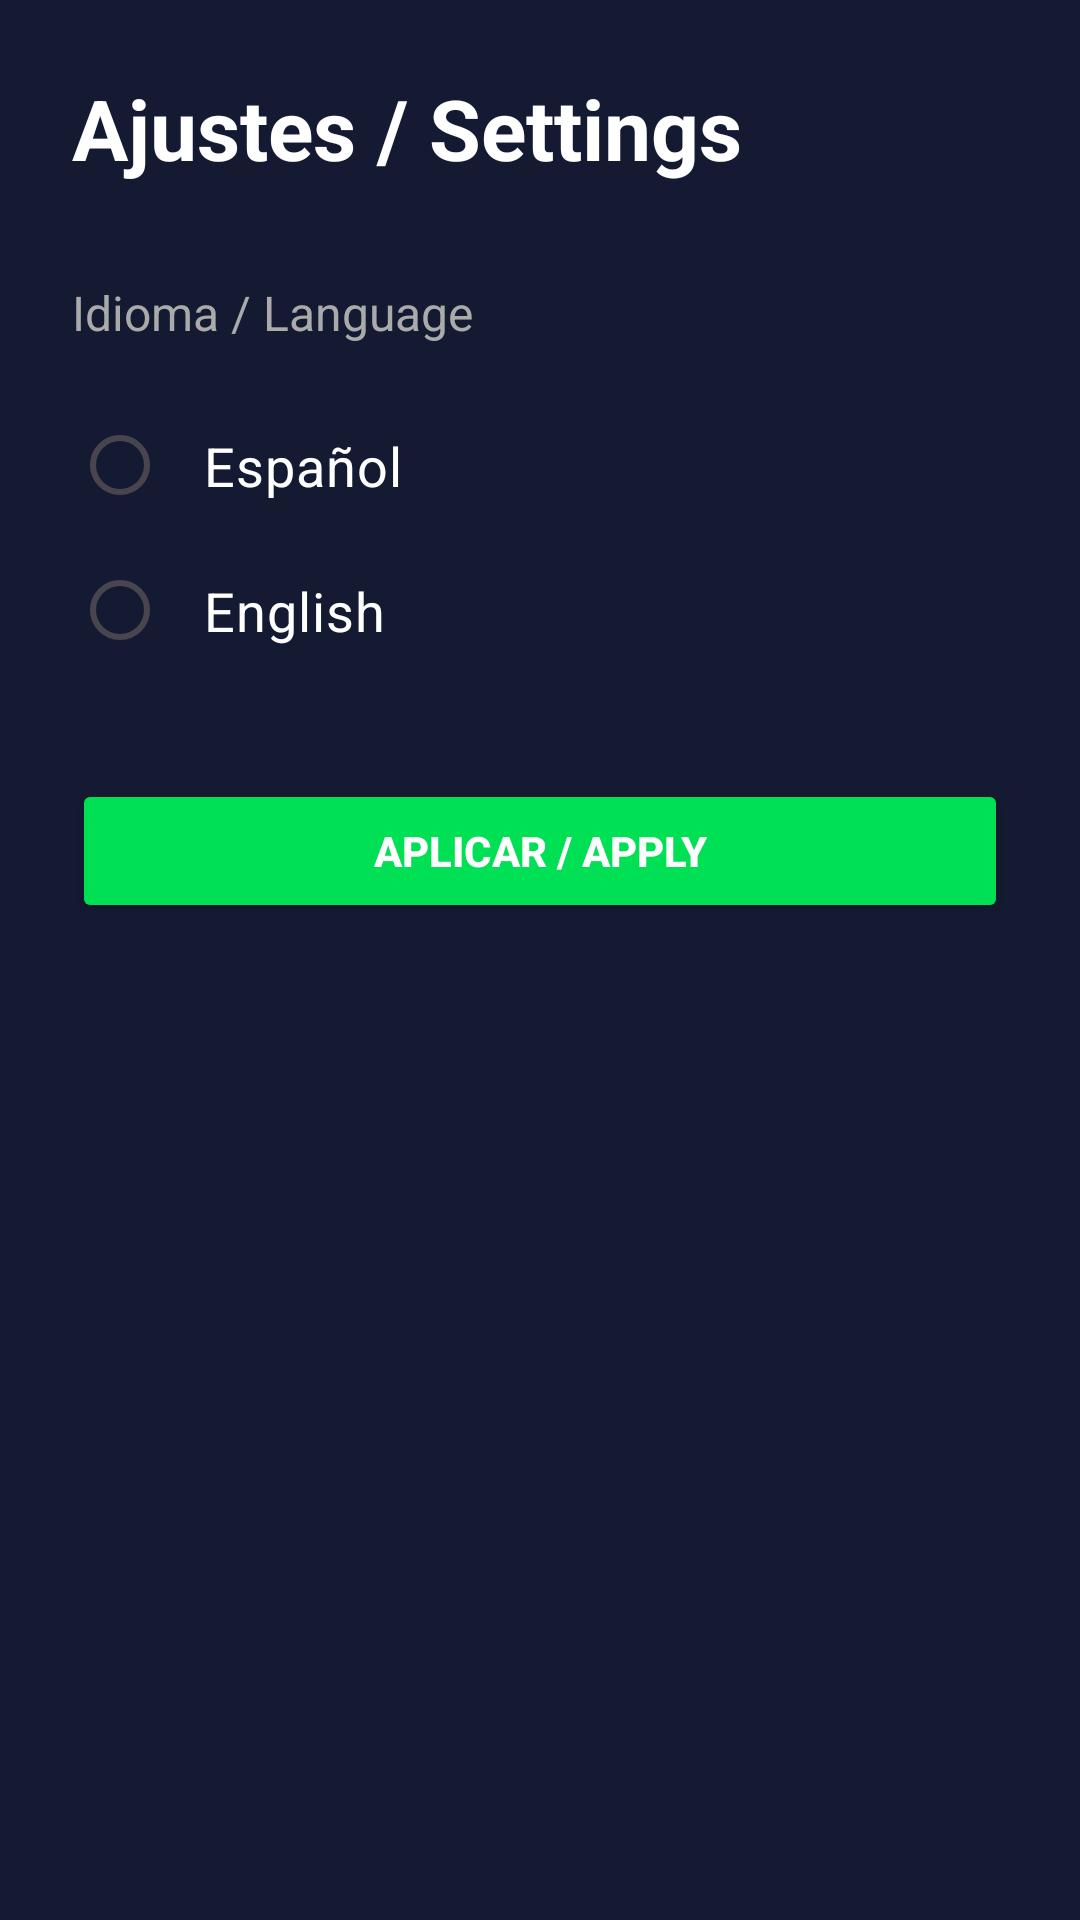

Produce the Android XML layout that renders to this screen, including the resource entries it uses.
<!-- AndroidManifest.xml: application theme Theme.Prueba -->
<!-- res/layout/activity_settings.xml -->
<?xml version="1.0" encoding="utf-8"?>
<LinearLayout xmlns:android="http://schemas.android.com/apk/res/android"
    android:layout_width="match_parent"
    android:layout_height="match_parent"
    android:orientation="vertical"
    android:padding="24dp"
    android:background="#141a32"> <TextView
    android:layout_width="wrap_content"
    android:layout_height="wrap_content"
    android:text="Ajustes / Settings"
    android:textColor="#FFFFFF"
    android:textSize="28sp"
    android:textStyle="bold"
    android:layout_marginBottom="32dp"/>

    <TextView
        android:layout_width="wrap_content"
        android:layout_height="wrap_content"
        android:text="Idioma / Language"
        android:textColor="#AAAAAA"
        android:textSize="16sp"
        android:layout_marginBottom="16dp"/>

    <RadioGroup
        android:id="@+id/radioGroupLanguage"
        android:layout_width="match_parent"
        android:layout_height="wrap_content">

        <RadioButton
            android:id="@+id/radioEs"
            android:layout_width="match_parent"
            android:layout_height="wrap_content"
            android:text="Español"
            android:textColor="#FFFFFF"
            android:buttonTint="#00E054"
            android:padding="12dp"
            android:textSize="18sp"/>

        <RadioButton
            android:id="@+id/radioEn"
            android:layout_width="match_parent"
            android:layout_height="wrap_content"
            android:text="English"
            android:textColor="#FFFFFF"
            android:buttonTint="#00E054"
            android:padding="12dp"
            android:textSize="18sp"/>
    </RadioGroup>

    <Button
        android:id="@+id/btnApplySettings"
        android:layout_width="match_parent"
        android:layout_height="wrap_content"
        android:text="Aplicar / Apply"
        android:backgroundTint="#00E054"
        android:textColor="#FFFFFF"
        android:textStyle="bold"
        android:layout_marginTop="32dp"/>

</LinearLayout>
<!-- resources referenced by this layout -->
<resources>
  <style name="Theme.Prueba" parent="Base.Theme.Prueba" />
  <style name="Base.Theme.Prueba" parent="Theme.Material3.DayNight.NoActionBar">
          
          <item name="android:statusBarColor">#14181C</item>
          <item name="android:windowLightStatusBar">false</item>
      </style>
</resources>
